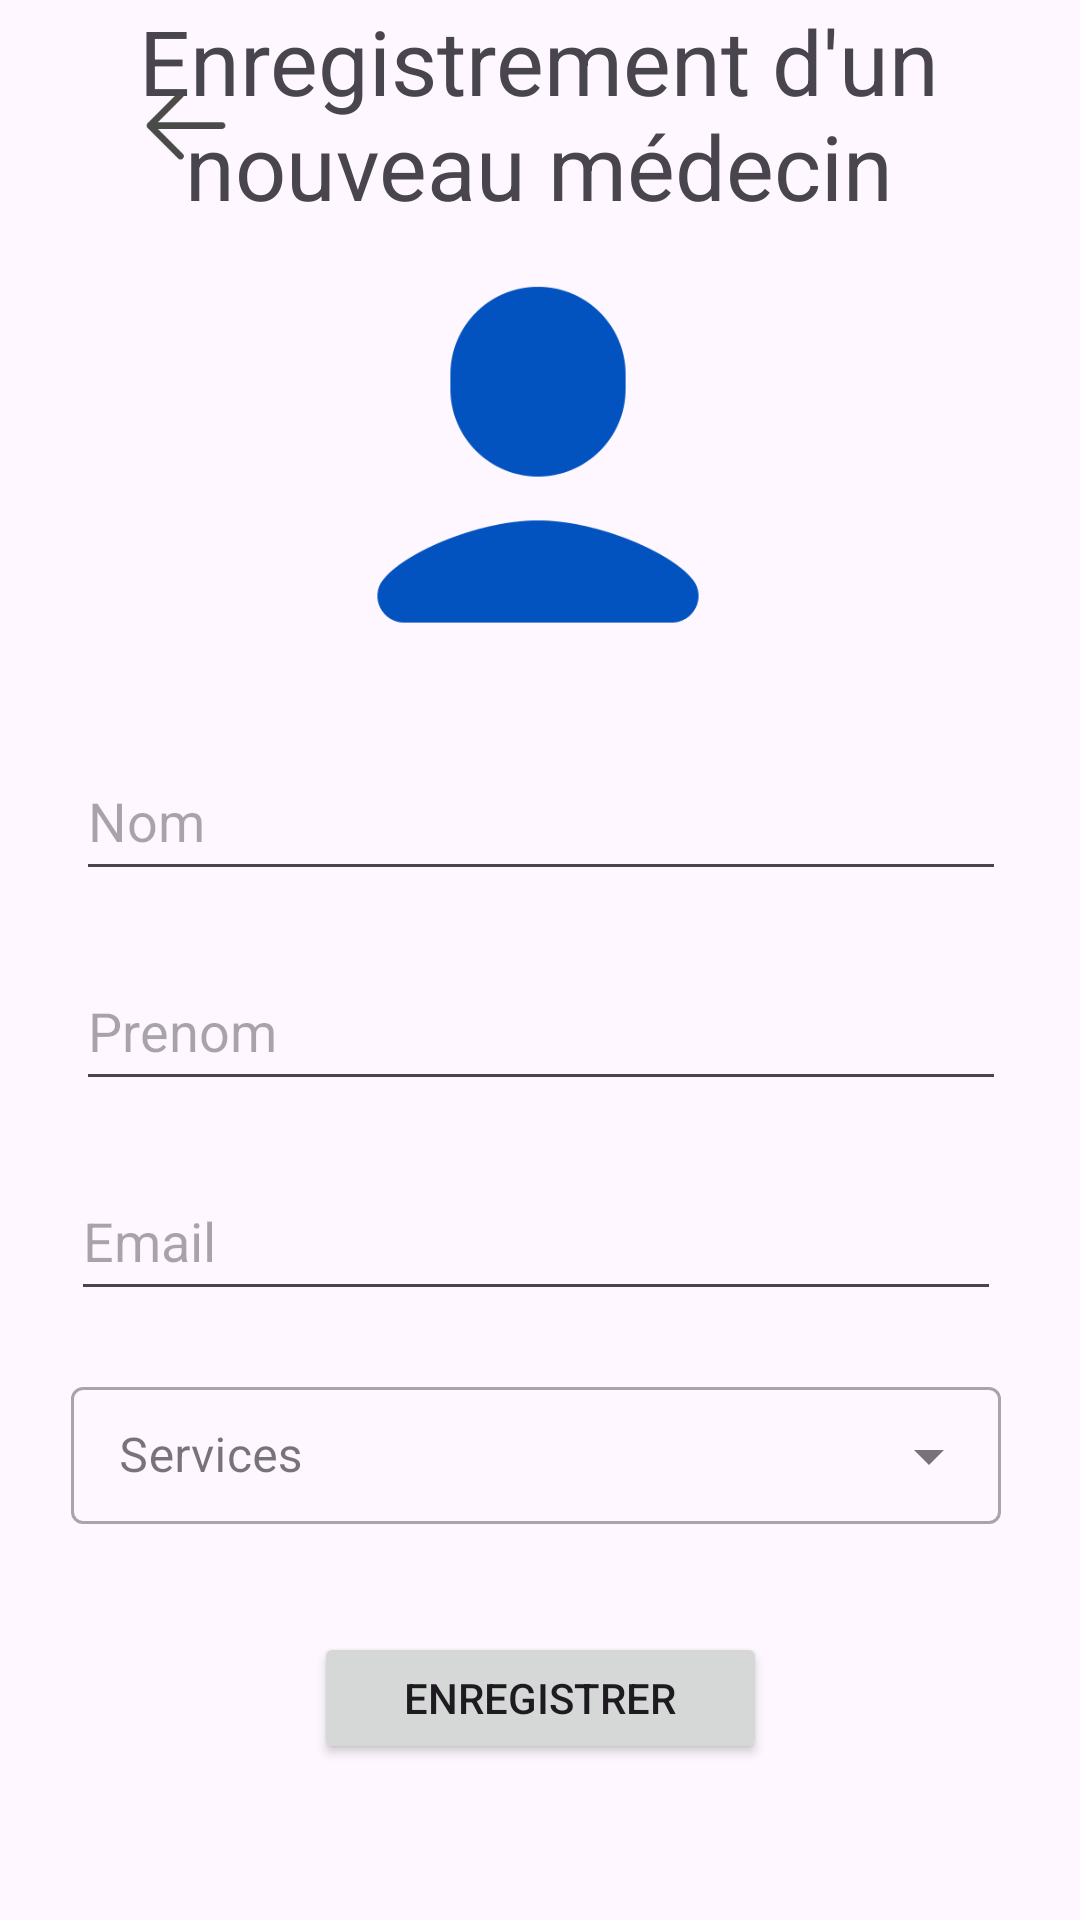

Write the Android layout XML for this screen, with the resource values it uses.
<!-- AndroidManifest.xml: application theme Theme.GestionCDIM -->
<!-- res/layout/activity_enre_med.xml -->
<?xml version="1.0" encoding="utf-8"?>
<androidx.constraintlayout.widget.ConstraintLayout xmlns:android="http://schemas.android.com/apk/res/android"
    xmlns:app="http://schemas.android.com/apk/res-auto"
    xmlns:tools="http://schemas.android.com/tools"
    android:layout_width="match_parent"
    android:layout_height="match_parent"
    tools:context=".EnreMedActivity">

    <TextView
        android:id="@+id/textView3"
        android:layout_width="332dp"
        android:layout_height="73dp"
        android:text="Enregistrement d'un nouveau médecin"
        android:textAlignment="center"
        android:textSize="30sp"
        app:layout_constraintEnd_toEndOf="parent"
        app:layout_constraintHorizontal_bias="0.493"
        app:layout_constraintStart_toStartOf="parent"
        tools:layout_editor_absoluteY="79dp" />

    <ImageView
        android:id="@+id/photopa"
        android:layout_width="182dp"
        android:layout_height="146dp"
        android:layout_marginTop="8dp"
        app:layout_constraintEnd_toEndOf="parent"
        app:layout_constraintHorizontal_bias="0.497"
        app:layout_constraintStart_toStartOf="parent"
        app:layout_constraintTop_toBottomOf="@+id/textView3"
        app:srcCompat="@drawable/user" />

    <TextView
        android:id="@+id/errorme"
        android:layout_width="wrap_content"
        android:layout_height="wrap_content"
        android:layout_marginStart="48dp"
        android:layout_marginTop="20dp"
        android:text="error"
        android:textColor="@color/error"
        android:visibility="invisible"
        app:layout_constraintStart_toStartOf="parent"
        app:layout_constraintTop_toBottomOf="@+id/textInputM" />

    <com.google.android.material.textfield.TextInputLayout
        android:id="@+id/textInputM"
        style="@style/Widget.MaterialComponents.TextInputLayout.OutlinedBox.ExposedDropdownMenu"
        android:layout_width="310dp"
        android:layout_height="51dp"
        android:layout_marginTop="20dp"
        android:hint="Services"
        app:layout_constraintEnd_toEndOf="parent"
        app:layout_constraintHorizontal_bias="0.475"
        app:layout_constraintStart_toStartOf="parent"
        app:layout_constraintTop_toBottomOf="@+id/editTextText3">

        <AutoCompleteTextView
            android:id="@+id/combo_pat"
            android:layout_width="match_parent"
            android:layout_height="wrap_content"
            android:inputType="none" />

    </com.google.android.material.textfield.TextInputLayout>

    <EditText
        android:id="@+id/nomme"
        android:layout_width="310sp"
        android:layout_height="50sp"
        android:layout_marginTop="20dp"
        android:ems="10"
        android:hint="Nom"
        android:inputType="text"
        app:layout_constraintEnd_toEndOf="parent"
        app:layout_constraintHorizontal_bias="0.504"
        app:layout_constraintStart_toStartOf="parent"
        app:layout_constraintTop_toBottomOf="@+id/photopa" />

    <EditText
        android:id="@+id/editTextText2"
        android:layout_width="310sp"
        android:layout_height="50sp"
        android:layout_marginTop="20dp"
        android:ems="10"
        android:hint="Prenom"
        android:inputType="text"
        app:layout_constraintEnd_toEndOf="parent"
        app:layout_constraintHorizontal_bias="0.504"
        app:layout_constraintStart_toStartOf="parent"
        app:layout_constraintTop_toBottomOf="@+id/nomme" />

    <EditText
        android:id="@+id/editTextText3"
        android:layout_width="310sp"
        android:layout_height="50sp"
        android:layout_marginTop="20dp"
        android:ems="10"
        android:hint="Email"
        android:inputType="text"
        app:layout_constraintEnd_toEndOf="parent"
        app:layout_constraintHorizontal_bias="0.475"
        app:layout_constraintStart_toStartOf="parent"
        app:layout_constraintTop_toBottomOf="@+id/editTextText2" />

    <Button
        android:id="@+id/enregistrer"
        android:layout_width="151sp"
        android:layout_height="44sp"
        android:layout_marginBottom="52dp"
        android:text="Enregistrer"
        app:layout_constraintBottom_toBottomOf="parent"
        app:layout_constraintEnd_toEndOf="parent"
        app:layout_constraintStart_toStartOf="parent" />

    <ImageView
        android:id="@+id/imageView6"
        android:layout_width="60dp"
        android:layout_height="35dp"
        android:layout_marginStart="32dp"
        android:layout_marginTop="24dp"
        app:layout_constraintStart_toStartOf="parent"
        app:layout_constraintTop_toTopOf="parent"
        app:srcCompat="@drawable/left" />

</androidx.constraintlayout.widget.ConstraintLayout>
<!-- resources referenced by this layout -->
<resources>
  <color name="error">#C52525</color>
  <!-- drawable left: png bitmap (drawable, 1502 bytes) -->
  <!-- drawable user: png bitmap (drawable, 13175 bytes) -->
  <style name="Theme.GestionCDIM" parent="Base.Theme.GestionCDIM" />
  <style name="Base.Theme.GestionCDIM" parent="Theme.Material3.DayNight.NoActionBar">
          
          <item name="colorPrimary">@color/haut</item>
      </style>
  <color name="haut">#0064B1</color>
</resources>
